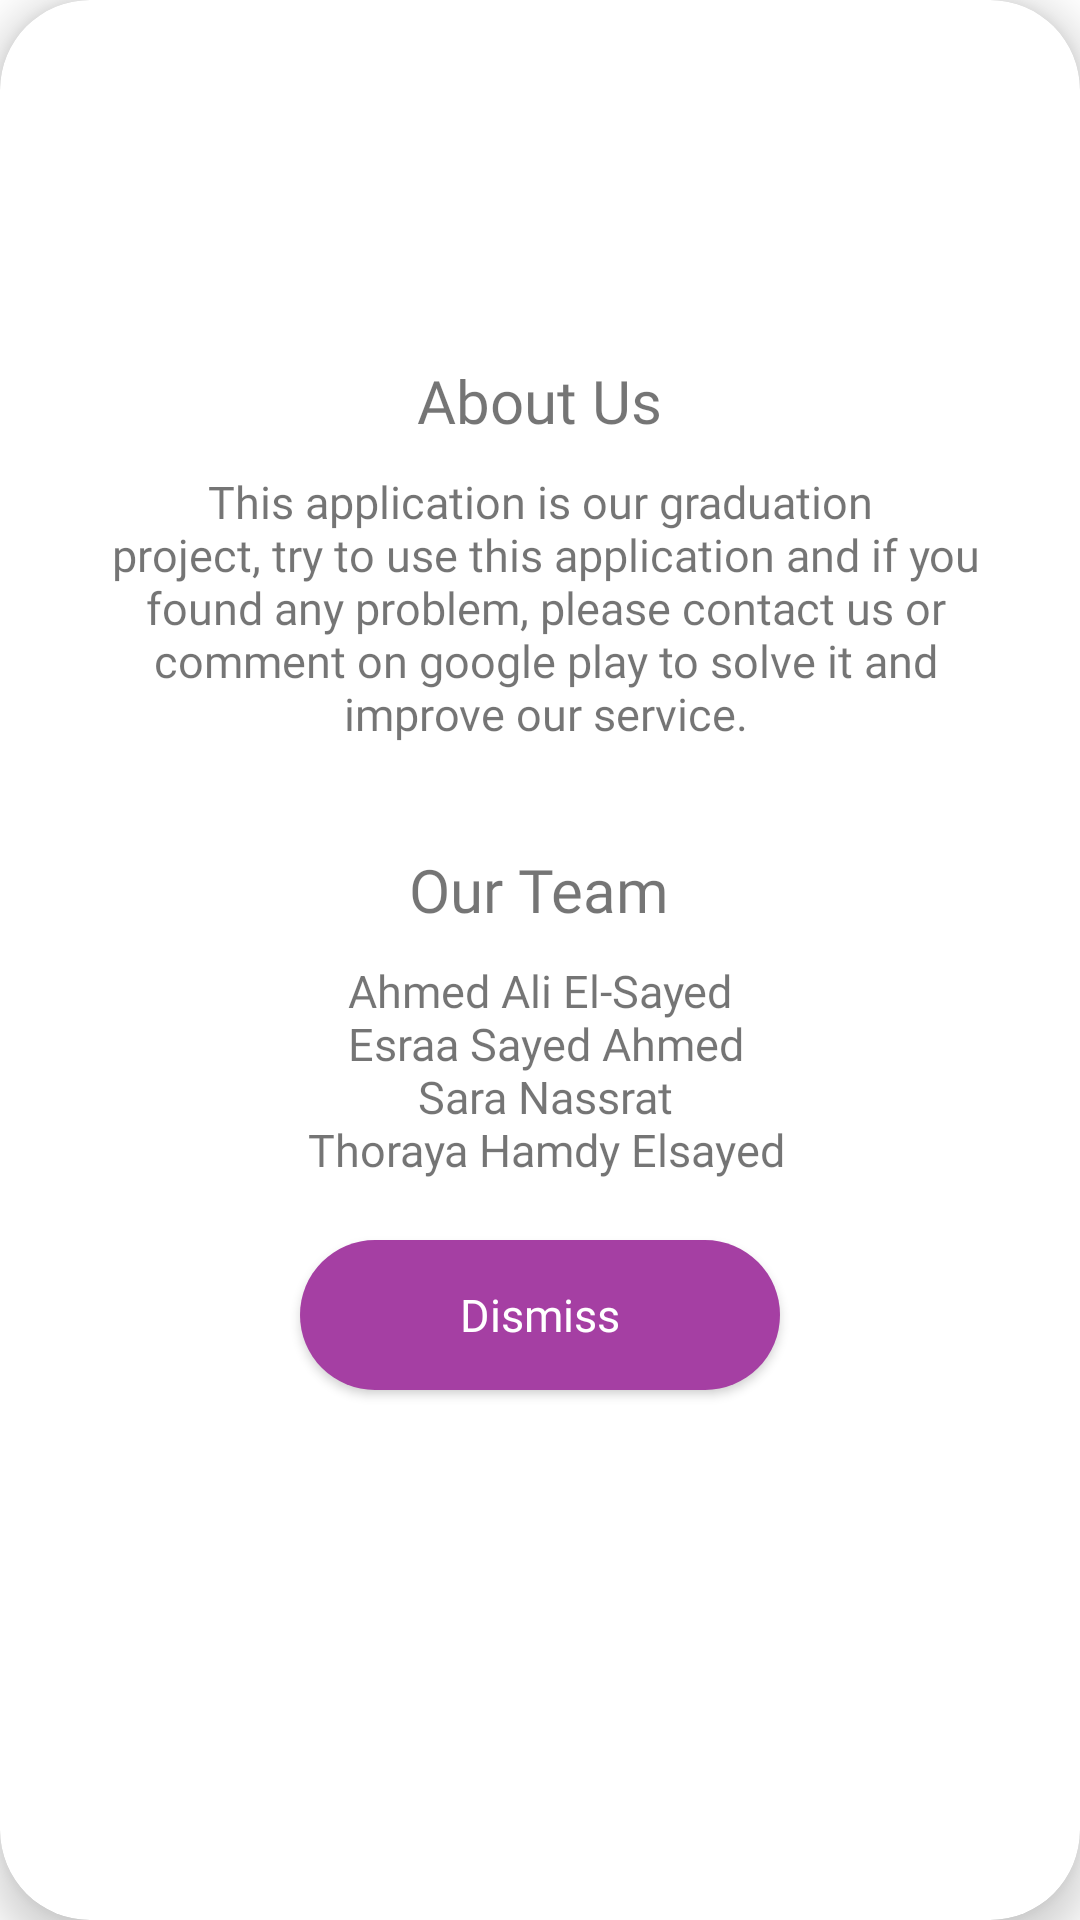

Produce the Android XML layout that renders to this screen, including the resource entries it uses.
<!-- AndroidManifest.xml: application theme Theme.Shopify -->
<!-- res/layout/aboutus_dialog.xml -->
<?xml version="1.0" encoding="utf-8"?>
<com.google.android.material.card.MaterialCardView
    xmlns:android="http://schemas.android.com/apk/res/android"
    xmlns:app="http://schemas.android.com/apk/res-auto"
    android:layout_width="match_parent"
    android:layout_height="wrap_content"
    app:cardBackgroundColor="@color/white"
    android:layout_marginVertical="20dp"
    android:layout_marginHorizontal="20dp"
    app:cardCornerRadius="30dp"
    app:cardElevation="8dp"
    app:layout_constraintTop_toTopOf="parent"
    app:layout_constraintStart_toStartOf="parent">
    <RelativeLayout
        android:layout_width="match_parent"
        android:layout_height="match_parent">

        <ImageView
            android:id="@+id/about_us_image"
            android:layout_width="100dp"
            android:layout_height="100dp"
            android:layout_alignParentTop="true"
            android:layout_centerHorizontal="true"
            android:layout_marginTop="10dp"
            android:src="@drawable/ic_about"
            android:contentDescription="@string/about_us_image_description" />

        <TextView
            android:id="@+id/text"
            android:layout_width="wrap_content"
            android:layout_height="wrap_content"
            android:layout_below="@+id/about_us_image"
            android:layout_centerHorizontal="true"
            android:layout_marginHorizontal="20dp"
            android:layout_marginTop="10dp"
            android:layout_marginBottom="10dp"
            android:fontFamily="@font/cairo_bold"
            android:text="@string/about_us"
            android:textSize="20sp" />

        <TextView
            android:id="@+id/about_us_text"
            android:layout_width="wrap_content"
            android:layout_height="wrap_content"
            android:layout_below="@+id/text"
            android:layout_centerHorizontal="true"
            android:layout_marginHorizontal="20dp"
            android:layout_marginBottom="20dp"
            android:fontFamily="@font/cairo_regular"
            android:gravity="center_horizontal"
            android:text="@string/aboutUs"
            android:textSize="15sp" />

        <TextView
            android:id="@+id/team_title_text"
            android:layout_width="wrap_content"
            android:layout_height="wrap_content"
            android:layout_below="@+id/about_us_text"
            android:layout_centerHorizontal="true"
            android:layout_marginHorizontal="20dp"
            android:layout_marginTop="15dp"
            android:layout_marginBottom="10dp"
            android:fontFamily="@font/cairo_bold"
            android:text="@string/our_team_n"
            android:textSize="20sp" />

        <TextView
            android:id="@+id/team_text"
            android:layout_marginHorizontal="20dp"
            android:layout_width="wrap_content"
            android:layout_height="wrap_content"
            android:layout_below="@+id/team_title_text"
            android:layout_centerHorizontal="true"
            android:fontFamily="@font/cairo_regular"
            android:gravity="center_horizontal"
            android:text="@string/our_team"
            android:textSize="15sp" />

        <Button
            android:id="@+id/dismiss_btn"
            android:layout_width="160dp"
            android:layout_height="50dp"
            android:layout_below="@+id/team_text"
            android:layout_centerHorizontal="true"
            android:layout_marginVertical="20dp"
            android:background="@drawable/rounded_rectangle"
            android:fontFamily="@font/cairo_semi_bold"
            android:text="@string/dismiss"
            android:textAllCaps="false"
            android:textColor="@color/white"
            android:textSize="15sp" />
    </RelativeLayout>
</com.google.android.material.card.MaterialCardView>
<!-- resources referenced by this layout -->
<resources>
  <color name="white">#FFFFFFFF</color>
  <!-- drawable rounded_rectangle (drawable) -->
  <?xml version="1.0" encoding="utf-8"?>
  <shape xmlns:android="http://schemas.android.com/apk/res/android" android:shape="rectangle">
      <solid android:color="@color/main_color" />
      <corners android:radius="50dp" />
  </shape>
  <string name="aboutUs">This application is our graduation\n project, try to use this application and if you\n found any problem, please contact us or\n comment on google play to solve it and\n improve our service.</string>
  <string name="about_us">About Us</string>
  <string name="about_us_image_description">About Us Image Description</string>
  <string name="dismiss">Dismiss</string>
  <string name="our_team">Ahmed Ali El-Sayed\n Esraa Sayed Ahmed\n Sara Nassrat\n Thoraya Hamdy Elsayed</string>
  <string name="our_team_n">Our Team</string>
  <style name="Theme.Shopify" parent="Theme.MaterialComponents.Light.NoActionBar">
          
          <item name="colorPrimary">@color/plum</item>
          <item name="colorPrimaryVariant">@color/plum</item>
          <item name="colorOnPrimary">@color/white</item>
          
          <item name="colorSecondary">@color/plum</item>
          <item name="colorSecondaryVariant">@color/plum</item>
          <item name="colorOnSecondary">@color/black</item>
          
          <item name="android:statusBarColor" tools:targetApi="l">?attr/colorPrimaryVariant</item>
          
      </style>
  <color name="main_color">#A53FA3</color>
  <color name="plum">#982992</color>
  <color name="black">#FF000000</color>
</resources>
